Photos from the image-classification dataset "dataset" in the GitHub repository Renzo-T/Chess_Scanner. Its 13 classes are: black bishop, black king, black knight, black pawn, black queen, black rook, nothing, white bishop, white king, white knight, white pawn, white queen, white rook.

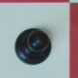
Label: nothing

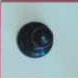
Label: black pawn

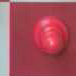
Label: nothing

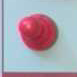
Label: nothing

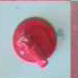
Label: white knight

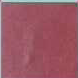
Label: nothing
